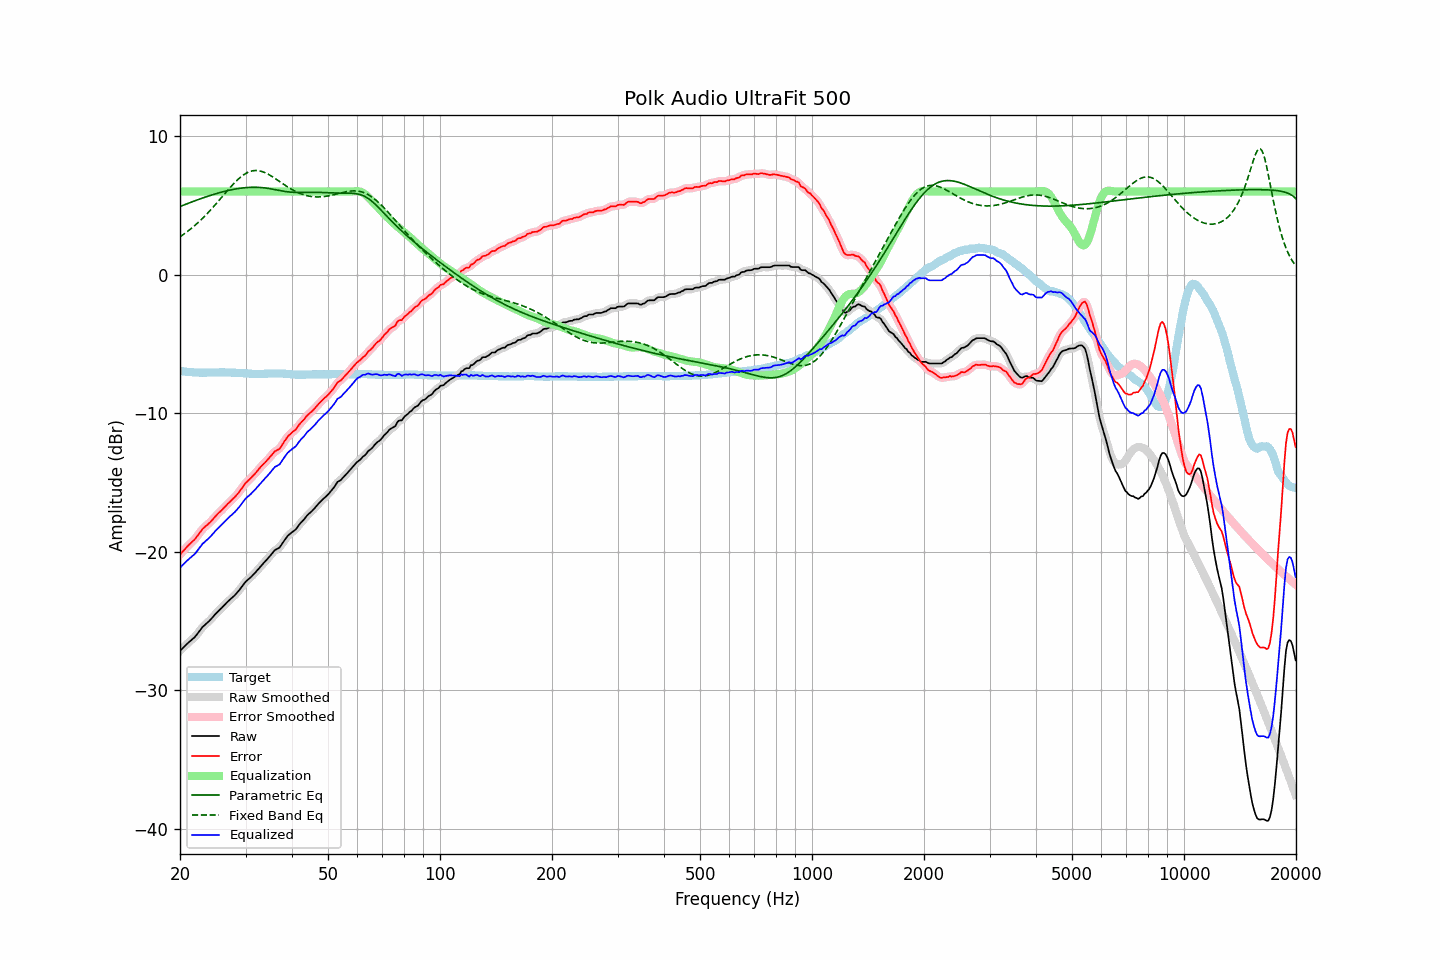

Values plotted in this chart, from the file beside it:
frequency, raw, error, smoothed, error_smoothed, equalization, parametric_eq, fixed_band_eq, equalized_raw, equalized_smoothed, target
20.00, -27.14, -20.20, -27.15, -20.20, 6.00, 4.92, 2.73, -21.14, -21.15, -6.95
20.20, -27.03, -20.07, -27.03, -20.06, 6.00, 4.96, 2.81, -21.03, -21.03, -6.97
20.40, -26.91, -19.94, -26.91, -19.93, 6.00, 5.01, 2.89, -20.91, -20.91, -6.98
20.61, -26.79, -19.81, -26.80, -19.81, 6.00, 5.05, 2.97, -20.79, -20.80, -6.99
20.81, -26.68, -19.68, -26.68, -19.68, 6.00, 5.10, 3.06, -20.68, -20.68, -7.01
21.02, -26.57, -19.56, -26.57, -19.56, 6.00, 5.14, 3.15, -20.57, -20.57, -7.02
21.23, -26.47, -19.45, -26.47, -19.44, 6.00, 5.19, 3.24, -20.47, -20.47, -7.03
21.44, -26.37, -19.34, -26.37, -19.34, 6.00, 5.23, 3.33, -20.37, -20.37, -7.04
21.66, -26.27, -19.23, -26.28, -19.23, 6.00, 5.27, 3.43, -20.27, -20.28, -7.05
21.87, -26.17, -19.11, -26.16, -19.11, 6.00, 5.32, 3.53, -20.17, -20.16, -7.06
22.09, -26.04, -18.98, -26.03, -18.98, 6.00, 5.36, 3.63, -20.04, -20.03, -7.06
22.31, -25.88, -18.81, -25.89, -18.82, 6.00, 5.40, 3.73, -19.88, -19.89, -7.07
22.54, -25.73, -18.67, -25.73, -18.66, 6.00, 5.44, 3.84, -19.73, -19.73, -7.07
22.76, -25.58, -18.51, -25.58, -18.51, 6.00, 5.49, 3.95, -19.58, -19.58, -7.08
22.99, -25.42, -18.36, -25.44, -18.37, 6.00, 5.53, 4.06, -19.42, -19.44, -7.07
23.22, -25.32, -18.25, -25.32, -18.24, 6.00, 5.57, 4.18, -19.32, -19.32, -7.08
23.45, -25.21, -18.14, -25.21, -18.14, 6.00, 5.61, 4.29, -19.21, -19.21, -7.08
23.69, -25.11, -18.05, -25.11, -18.05, 6.00, 5.65, 4.41, -19.11, -19.11, -7.07
23.92, -25.01, -17.95, -25.01, -17.94, 6.00, 5.68, 4.54, -19.01, -19.01, -7.07
24.16, -24.89, -17.84, -24.89, -17.83, 6.00, 5.72, 4.66, -18.89, -18.89, -7.06
24.40, -24.76, -17.70, -24.76, -17.70, 6.00, 5.76, 4.79, -18.76, -18.76, -7.06
24.65, -24.62, -17.57, -24.63, -17.57, 6.00, 5.79, 4.92, -18.62, -18.63, -7.06
24.89, -24.49, -17.43, -24.49, -17.44, 6.00, 5.83, 5.05, -18.49, -18.49, -7.06
25.14, -24.37, -17.32, -24.37, -17.31, 6.00, 5.86, 5.18, -18.37, -18.37, -7.06
25.39, -24.25, -17.20, -24.25, -17.20, 6.00, 5.90, 5.32, -18.25, -18.25, -7.06
25.65, -24.14, -17.10, -24.14, -17.09, 6.00, 5.93, 5.45, -18.14, -18.14, -7.05
25.91, -24.03, -16.99, -24.03, -16.98, 6.00, 5.96, 5.59, -18.03, -18.03, -7.05
26.16, -23.91, -16.86, -23.91, -16.87, 6.00, 5.99, 5.73, -17.91, -17.91, -7.05
26.43, -23.79, -16.74, -23.79, -16.74, 6.00, 6.02, 5.86, -17.79, -17.79, -7.06
26.69, -23.67, -16.62, -23.67, -16.62, 6.00, 6.05, 6.00, -17.67, -17.67, -7.06
26.96, -23.55, -16.50, -23.56, -16.50, 6.00, 6.07, 6.13, -17.55, -17.56, -7.06
27.23, -23.45, -16.40, -23.45, -16.39, 6.00, 6.10, 6.26, -17.45, -17.45, -7.06
27.50, -23.34, -16.28, -23.35, -16.28, 6.00, 6.12, 6.39, -17.34, -17.35, -7.07
27.77, -23.24, -16.17, -23.24, -16.17, 6.00, 6.15, 6.52, -17.24, -17.24, -7.08
28.05, -23.14, -16.07, -23.13, -16.05, 6.00, 6.17, 6.64, -17.14, -17.13, -7.08
28.33, -23.01, -15.93, -23.01, -15.93, 6.00, 6.19, 6.75, -17.01, -17.01, -7.09
28.62, -22.88, -15.80, -22.88, -15.80, 6.00, 6.21, 6.87, -16.88, -16.88, -7.09
28.90, -22.74, -15.65, -22.74, -15.64, 6.00, 6.23, 6.97, -16.74, -16.74, -7.10
29.19, -22.59, -15.49, -22.59, -15.49, 6.00, 6.24, 7.07, -16.59, -16.59, -7.11
29.48, -22.43, -15.33, -22.43, -15.32, 6.00, 6.26, 7.15, -16.43, -16.43, -7.11
29.78, -22.27, -15.16, -22.28, -15.16, 6.00, 6.27, 7.23, -16.27, -16.28, -7.12
30.08, -22.13, -15.01, -22.14, -15.02, 6.00, 6.28, 7.31, -16.13, -16.14, -7.13
30.38, -22.03, -14.91, -22.03, -14.90, 6.00, 6.29, 7.37, -16.03, -16.03, -7.13
30.68, -21.93, -14.80, -21.93, -14.79, 6.00, 6.30, 7.42, -15.93, -15.93, -7.14
30.99, -21.83, -14.69, -21.83, -14.68, 6.00, 6.30, 7.46, -15.83, -15.83, -7.15
31.30, -21.71, -14.56, -21.72, -14.56, 6.00, 6.30, 7.49, -15.71, -15.72, -7.16
31.61, -21.59, -14.44, -21.60, -14.44, 6.00, 6.30, 7.50, -15.59, -15.60, -7.16
31.93, -21.47, -14.32, -21.47, -14.31, 6.00, 6.30, 7.51, -15.47, -15.47, -7.16
32.24, -21.34, -14.17, -21.34, -14.18, 6.00, 6.30, 7.51, -15.34, -15.34, -7.17
32.57, -21.20, -14.04, -21.20, -14.04, 6.00, 6.30, 7.50, -15.20, -15.20, -7.17
32.89, -21.06, -13.90, -21.06, -13.90, 6.00, 6.29, 7.47, -15.06, -15.06, -7.17
33.22, -20.93, -13.77, -20.94, -13.77, 6.00, 6.28, 7.44, -14.93, -14.94, -7.17
33.55, -20.81, -13.66, -20.81, -13.65, 6.00, 6.27, 7.40, -14.81, -14.81, -7.16
33.89, -20.69, -13.55, -20.69, -13.54, 6.00, 6.25, 7.35, -14.69, -14.69, -7.15
34.23, -20.56, -13.42, -20.56, -13.42, 6.00, 6.24, 7.30, -14.56, -14.56, -7.15
34.57, -20.43, -13.30, -20.43, -13.29, 6.00, 6.22, 7.24, -14.43, -14.43, -7.14
34.92, -20.29, -13.16, -20.29, -13.16, 6.00, 6.20, 7.17, -14.29, -14.29, -7.14
35.27, -20.15, -13.03, -20.15, -13.02, 6.00, 6.18, 7.10, -14.15, -14.15, -7.13
35.62, -20.01, -12.89, -20.01, -12.88, 6.00, 6.16, 7.03, -14.01, -14.01, -7.13
35.97, -19.87, -12.75, -19.90, -12.77, 6.00, 6.14, 6.95, -13.87, -13.90, -7.13
... 635 more rows
